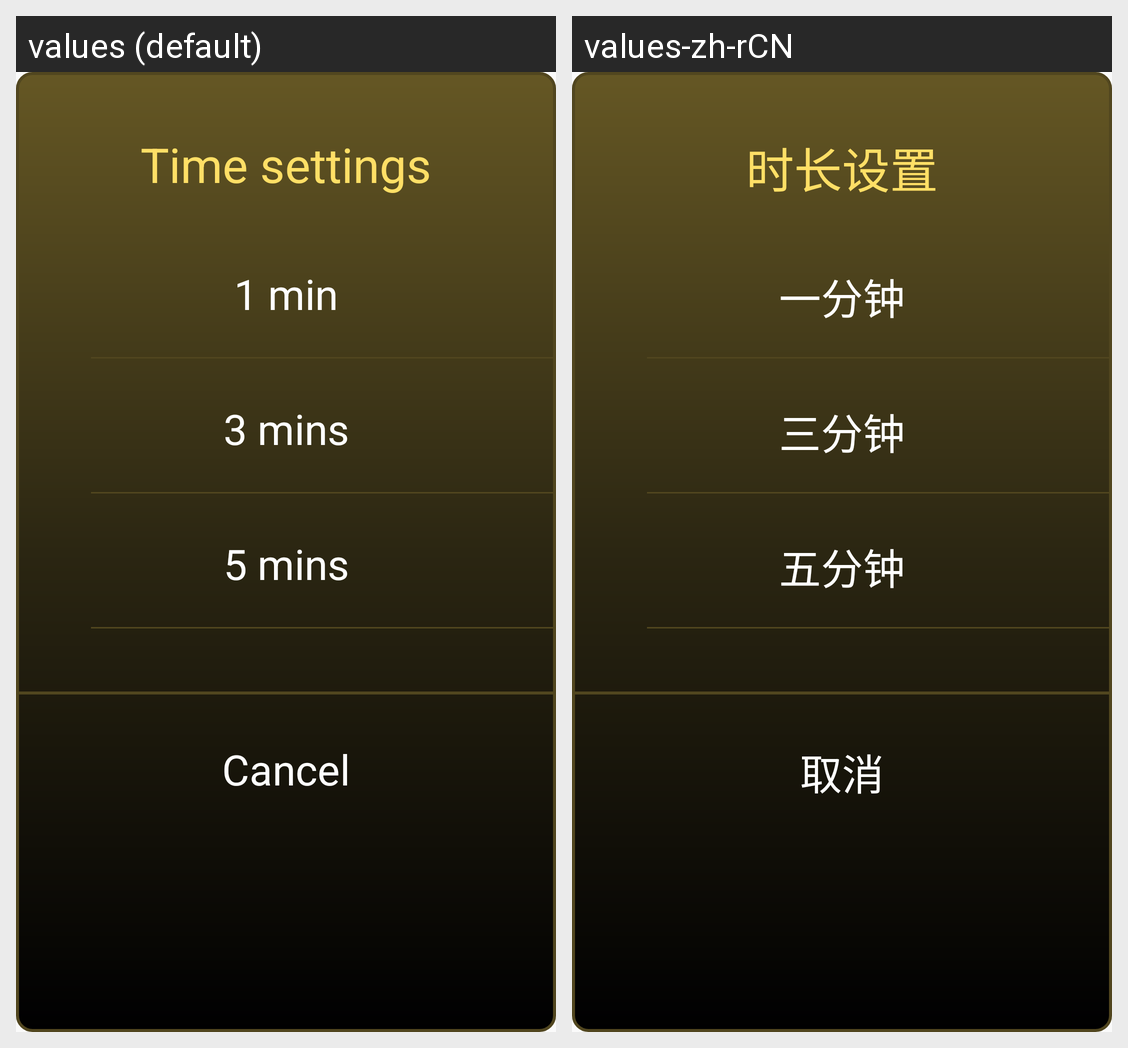

Locale-by-locale string values for the Android screen shown in this grid:
Android screen res/layout/timesetlayout.xml rendered under 2 locales, left to right: values (default), values-zh-rCN. Device: Nexus 5 (rendered at 1080×1920; each locale shown at half size, 540×960, under a caption strip naming it); theme AppTheme.
Strings drawn on this screen, with the default value and each locale's value (text and hints the layout hard-codes, and strings that could not be matched under every locale, appear in the picture but are not listed):

time_set
  values: Time settings
  values-zh-rCN: 时长设置

_1min
  values: 1 min
  values-zh-rCN: 一分钟

_3min
  values: 3 mins
  values-zh-rCN: 三分钟

_5min
  values: 5 mins
  values-zh-rCN: 五分钟

cancel
  values: Cancel
  values-zh-rCN: 取消
